Run: headless pygame with SDL's dummy video driver; simulated clock (each Clock.tick advances the game by its frame time, no real sleeping); random seed 0; keys injected as events and as key.get_pressed() state; no mouse input.
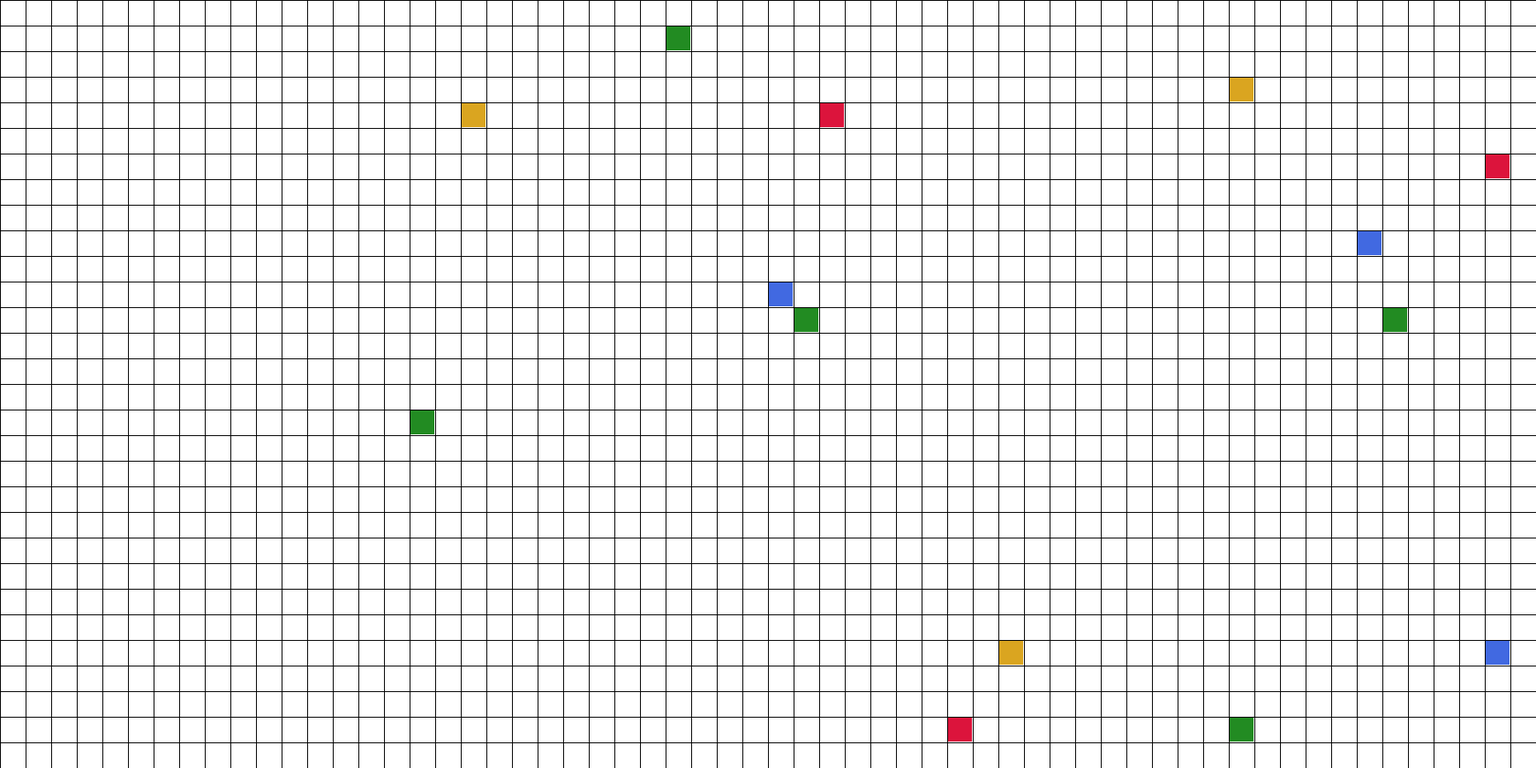
Frame 1 of 4 · flips 1–60 · no input
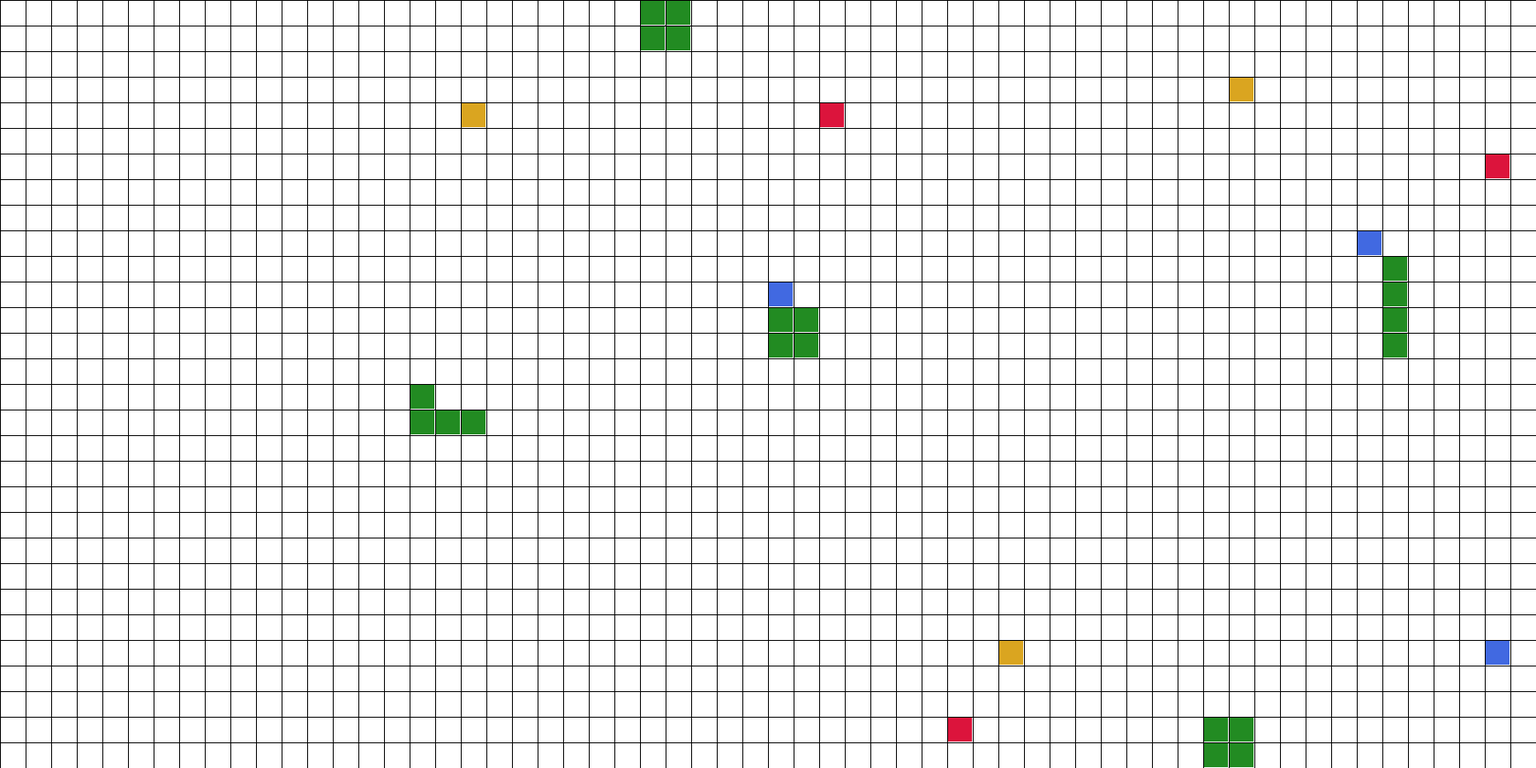
Frame 2 of 4 · flips 61–180 · tapped SPACE, RETURN · held RIGHT (→), D
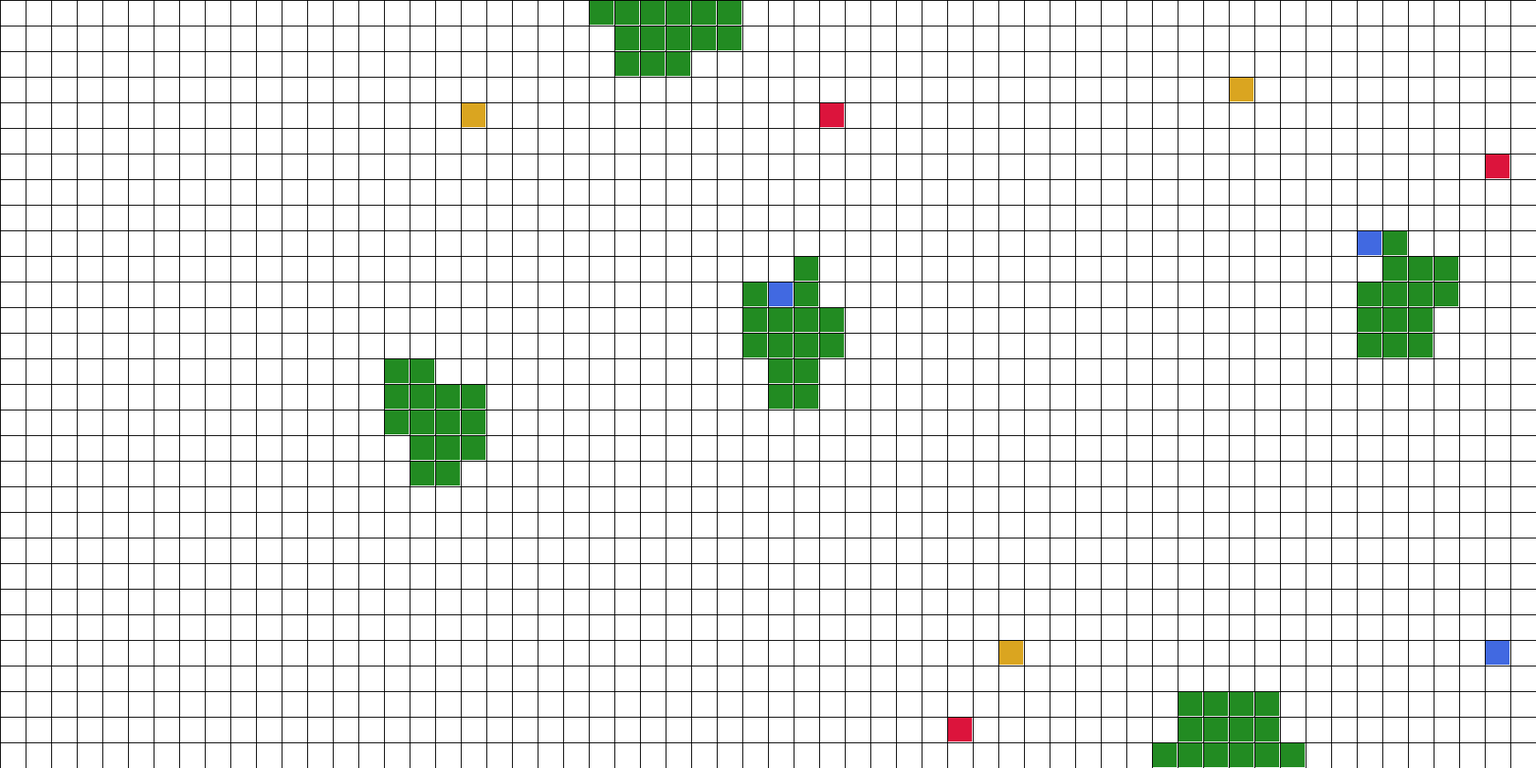
Frame 3 of 4 · flips 181–300 · held DOWN (↓), S
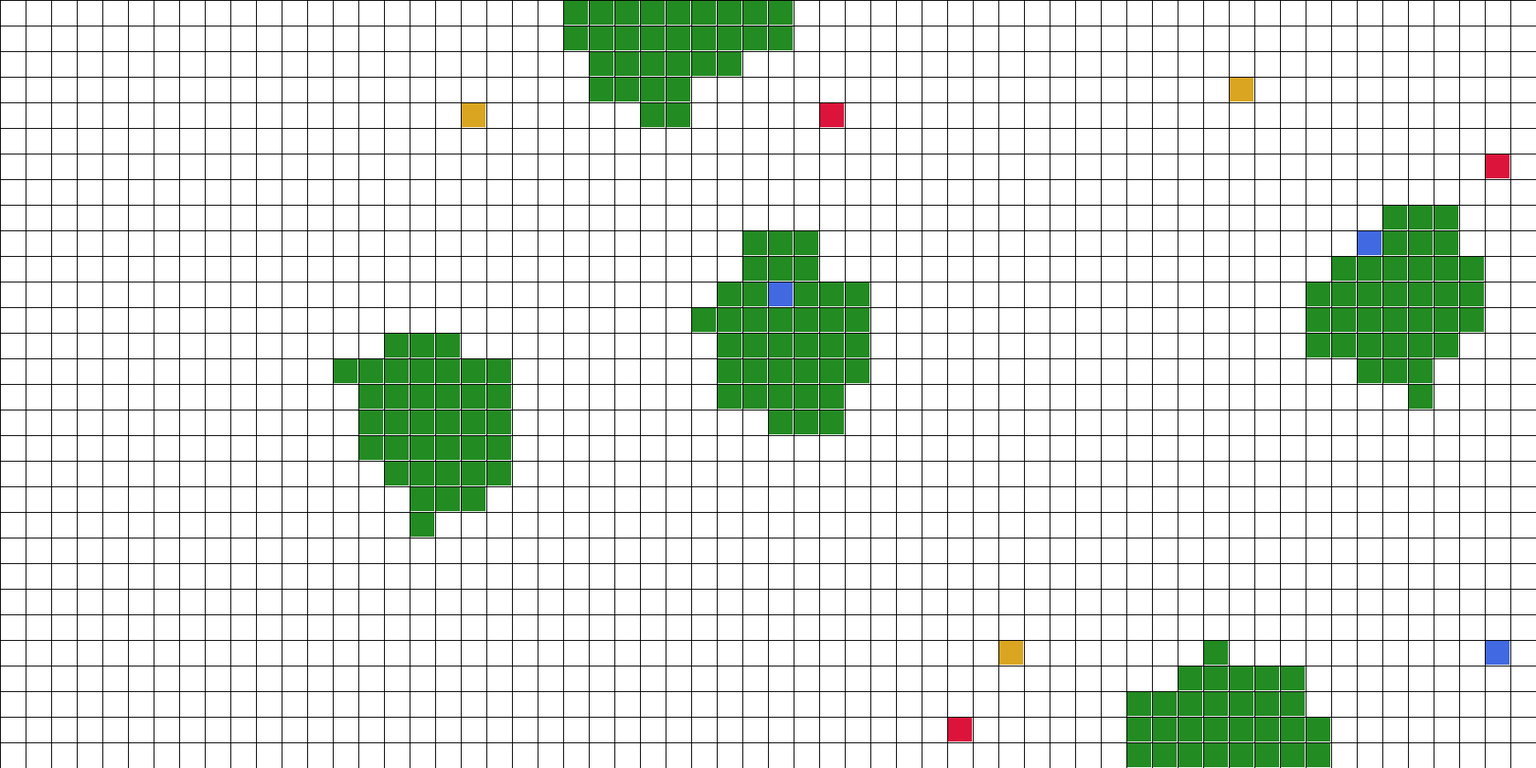
Frame 4 of 4 · flips 301–420 · held LEFT (←), A, UP (↑), W

The pygame program that drew these frames:

import pygame
import sys
import random

# Initialize Pygame
pygame.init()

# Constants
GRID_WIDTH = 60  # Number of cells in width
GRID_HEIGHT = 30  # Number of cells in height
CELL_SIZE = 30  # Size of each cell in pixels
WINDOW_WIDTH = GRID_WIDTH * CELL_SIZE
WINDOW_HEIGHT = GRID_HEIGHT * CELL_SIZE

# Colors
WHITE = (255, 255, 255)
BLACK = (0, 0, 0)
GREEN = (34, 139, 34)  # Forest green for plants
BLUE = (65, 105, 225)  # Omnivores
RED = (220, 20, 60)    # Carnivores
YELLOW = (218, 165, 32)  # Herbivores

# Create the window
screen = pygame.display.set_mode((WINDOW_WIDTH, WINDOW_HEIGHT))
pygame.display.set_caption("Grid Display")

class Grid:
    def __init__(self, width, height):
        self.width = width
        self.height = height
        self.grid = [[None for _ in range(width)] for _ in range(height)]
        self.plants = set()  # Store plant coordinates
        self.omnivores = set()
        self.carnivores = set()
        self.herbivores = set()

    def is_valid_position(self, x, y):
        return 0 <= x < self.width and 0 <= y < self.height

    def is_empty(self, x, y):
        return self.is_valid_position(x, y) and self.grid[y][x] is None

    def add_plant(self, x, y):
        if self.is_empty(x, y):
            self.grid[y][x] = 'plant'
            self.plants.add((x, y))
            return True
        return False

    def add_animal(self, x, y, animal_type):
        if self.is_empty(x, y):
            self.grid[y][x] = animal_type
            if animal_type == 'omnivore':
                self.omnivores.add((x, y))
            elif animal_type == 'carnivore':
                self.carnivores.add((x, y))
            elif animal_type == 'herbivore':
                self.herbivores.add((x, y))
            return True
        return False

    def get_empty_neighbors(self, x, y):
        neighbors = []
        for dx, dy in [(0, 1), (1, 0), (0, -1), (-1, 0)]:
            new_x, new_y = x + dx, y + dy
            if self.is_empty(new_x, new_y):
                neighbors.append((new_x, new_y))
        return neighbors

    def update_plants(self):
        new_plants = set()
        for plant_x, plant_y in self.plants:
            empty_neighbors = self.get_empty_neighbors(plant_x, plant_y)
            if empty_neighbors:
                new_x, new_y = random.choice(empty_neighbors)
                new_plants.add((new_x, new_y))
        
        # Add all new plants
        for x, y in new_plants:
            self.add_plant(x, y)

def draw_grid():
    # Draw vertical lines
    for x in range(0, WINDOW_WIDTH, CELL_SIZE):
        pygame.draw.line(screen, BLACK, (x, 0), (x, WINDOW_HEIGHT))
    
    # Draw horizontal lines
    for y in range(0, WINDOW_HEIGHT, CELL_SIZE):
        pygame.draw.line(screen, BLACK, (0, y), (WINDOW_WIDTH, y))

def draw_plants(grid):
    for plant_x, plant_y in grid.plants:
        rect = pygame.Rect(
            plant_x * CELL_SIZE + 1,  # +1 to not overlap with grid lines
            plant_y * CELL_SIZE + 1,
            CELL_SIZE - 2,  # -2 to not overlap with grid lines
            CELL_SIZE - 2
        )
        pygame.draw.rect(screen, GREEN, rect)

def draw_animals(grid):
    # Draw omnivores
    for x, y in grid.omnivores:
        rect = pygame.Rect(
            x * CELL_SIZE + 1,
            y * CELL_SIZE + 1,
            CELL_SIZE - 2,
            CELL_SIZE - 2
        )
        pygame.draw.rect(screen, BLUE, rect)
    
    # Draw carnivores
    for x, y in grid.carnivores:
        rect = pygame.Rect(
            x * CELL_SIZE + 1,
            y * CELL_SIZE + 1,
            CELL_SIZE - 2,
            CELL_SIZE - 2
        )
        pygame.draw.rect(screen, RED, rect)
    
    # Draw herbivores
    for x, y in grid.herbivores:
        rect = pygame.Rect(
            x * CELL_SIZE + 1,
            y * CELL_SIZE + 1,
            CELL_SIZE - 2,
            CELL_SIZE - 2
        )
        pygame.draw.rect(screen, YELLOW, rect)

# Initialize grid and add initial plants
grid = Grid(GRID_WIDTH, GRID_HEIGHT)

# Add some random initial plants
INITIAL_PLANTS = 5
for _ in range(INITIAL_PLANTS):
    x = random.randint(0, GRID_WIDTH - 1)
    y = random.randint(0, GRID_HEIGHT - 1)
    grid.add_plant(x, y)

# Add random animals
INITIAL_ANIMALS = 3  # Number of each type of animal
animal_types = ['omnivore', 'carnivore', 'herbivore']

for animal_type in animal_types:
    for _ in range(INITIAL_ANIMALS):
        while True:
            x = random.randint(0, GRID_WIDTH - 1)
            y = random.randint(0, GRID_HEIGHT - 1)
            if grid.add_animal(x, y, animal_type):
                break

# Main game loop
clock = pygame.time.Clock()
UPDATE_INTERVAL = 1000  # milliseconds between updates
last_update = pygame.time.get_ticks()

while True:
    current_time = pygame.time.get_ticks()
    
    for event in pygame.event.get():
        if event.type == pygame.QUIT:
            pygame.quit()
            sys.exit()
    
    # Update plants every second
    if current_time - last_update >= UPDATE_INTERVAL:
        grid.update_plants()
        last_update = current_time
    
    # Fill screen with white
    screen.fill(WHITE)
    
    # Draw everything
    draw_grid()
    draw_plants(grid)
    draw_animals(grid)
    
    # Update the display
    pygame.display.flip()
    
    # Control frame rate
    clock.tick(60) 
